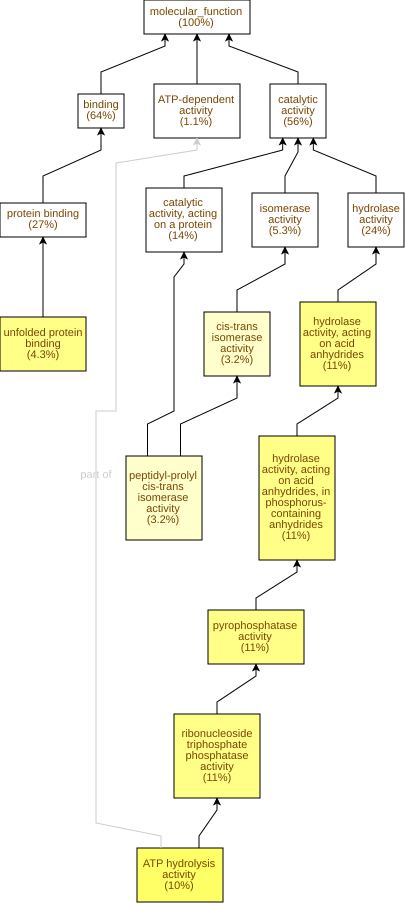

Source data for this figure (header and first rows):
GO Term	Study #	Study Freq.	Pop. Freq.	p-value	q-value	name	gene products
GO:0016887	19	10%	2.0%	7E-9	1.56E-6	ATP hydrolysis activity	Cc04g03440,Cc03g03680,Cc10g11150,Cc03g07…
GO:0051082	8	4.3%	0.36%	3.28E-7	3.66E-5	unfolded protein binding	Cc02g13840,Cc10g11150,Cc02g02350,Cc10g01…
GO:0017111	21	11%	3.2%	4.66E-7	3.66E-5	ribonucleoside triphosphate phosphatase …	Cc04g03440,Cc03g03680,Cc10g11150,Cc03g07…
GO:0016462	21	11%	3.3%	1.13E-6	6.31E-5	pyrophosphatase activity	Cc04g03440,Cc03g03680,Cc10g11150,Cc03g07…
GO:0016818	21	11%	3.4%	1.56E-6	6.97E-5	hydrolase activity, acting on acid anhyd…	Cc04g03440,Cc03g03680,Cc10g11150,Cc03g07…
GO:0016817	21	11%	3.4%	1.67E-6	6.97E-5	hydrolase activity, acting on acid anhyd…	Cc04g03440,Cc03g03680,Cc10g11150,Cc03g07…
GO:0003755	6	3.2%	0.36%	5.56E-5	1.77E-3	peptidyl-prolyl cis-trans isomerase acti…	Cc01g16410,Cc02g21010,Cc11g14950,Cc02g18…
GO:0016859	6	3.2%	0.37%	6.19E-5	1.77E-3	cis-trans isomerase activity	Cc01g16410,Cc02g21010,Cc11g14950,Cc02g18…
GO:0051087	3	1.6%	0.1%	8.31E-4	0.0206	protein-folding chaperone binding	Cc01g05820,Cc06g15710,Cc02g38780
GO:0010277	2	1.1%	0.03%	9.55E-4	0.0213	chlorophyllide a oxygenase activity	Cc08g06700,Cc01g10220
GO:0016787	45	24%	15%	1.13E-3	0.0229	hydrolase activity	Cc03g03680,Cc09g05270,Cc02g14540,Cc10g11…
GO:0016813	2	1.1%	0.03%	1.58E-3	0.0293	hydrolase activity, acting on carbon-nit…	Cc09g05270,Cc09g05280
GO:0016703	2	1.1%	0.03%	1.58E-3	0.0293	oxidoreductase activity, acting on singl…	Cc08g06700,Cc01g10220
GO:0016667	5	2.7%	0.52%	2.85E-3	0.0454	oxidoreductase activity, acting on a sul…	Cc05g10560,Cc06g05870,Cc10g02320,Cc05g10…
GO:0060590	2	1.1%	0.05%	4.31E-3	0.0641	ATPase regulator activity	Cc01g05820,Cc06g15710
GO:0031072	2	1.1%	0.07%	6.81E-3	0.095	heat shock protein binding	Cc06g15710,Cc01g07750
GO:0016853	10	5.3%	2.3%	0.0125	0.164	isomerase activity	Cc01g16410,Cc02g21010,Cc11g14950,Cc02g03…
GO:0032542	1	0.53%	0.01%	0.0128	0.164	sulfiredoxin activity	Cc09g06000
GO:0050242	1	0.53%	0.01%	0.0128	0.164	pyruvate, phosphate dikinase activity	Cc03g02730
GO:0016781	1	0.53%	0.01%	0.0128	0.164	phosphotransferase activity, paired acce…	Cc03g02730
GO:0016671	2	1.1%	0.1%	0.0152	0.164	oxidoreductase activity, acting on a sul…	Cc05g10560,Cc05g10040
GO:0016209	5	2.7%	0.82%	0.0188	0.191	antioxidant activity	Cc06g03490,Cc08g14620,Cc01g11800,Cc09g06…
GO:0030145	3	1.6%	0.33%	0.0245	0.238	manganese ion binding	Cc10g09820,Cc02g11340,Cc02g09700
GO:0000774	1	0.53%	0.01%	0.0254	0.238	adenyl-nucleotide exchange factor activi…	Cc01g05820
GO:0003865	1	0.53%	0.01%	0.0254	0.238	3-oxo-5-alpha-steroid 4-dehydrogenase ac…	Cc02g16850
GO:0008174	1	0.53%	0.01%	0.0254	0.238	mRNA methyltransferase activity	Cc02g10340
GO:0004482	1	0.53%	0.01%	0.0254	0.238	mRNA 5'-cap (guanine-N7-)-methyltransfer…	Cc02g10340
GO:0051879	1	0.53%	0.01%	0.0254	0.238	Hsp90 protein binding	Cc06g15710
GO:0008253	1	0.53%	0.01%	0.0254	0.238	5'-nucleotidase activity	Cc02g09290
GO:1990610	1	0.53%	0.01%	0.0254	0.238	acetolactate synthase regulator activity	Cc09g04290
GO:0033765	1	0.53%	0.01%	0.0254	0.238	steroid dehydrogenase activity, acting o…	Cc02g16850
GO:0016630	1	0.53%	0.01%	0.0254	0.238	protochlorophyllide reductase activity	Cc05g06850
GO:0008270	11	5.9%	3.1%	0.0336	0.238	zinc ion binding	Cc07g04750,Cc09g06330,Cc11g10150,Cc05g05…
GO:0044183	1	0.53%	0.02%	0.0378	0.248	protein folding chaperone	Cc10g03220
GO:0042132	1	0.53%	0.02%	0.0378	0.248	fructose 1,6-bisphosphate 1-phosphatase …	Cc10g14740
GO:0033743	1	0.53%	0.02%	0.0378	0.248	peptide-methionine (R)-S-oxide reductase…	Cc05g10560
GO:0051537	2	1.1%	0.19%	0.0493	0.297	2 iron, 2 sulfur cluster binding	Cc08g06700,Cc01g10220
GO:0004326	1	0.53%	0.03%	0.0501	0.297	tetrahydrofolylpolyglutamate synthase ac…	Cc06g18390
GO:0050308	1	0.53%	0.03%	0.0501	0.297	sugar-phosphatase activity	Cc10g14740
GO:0019203	1	0.53%	0.03%	0.0622	0.347	carbohydrate phosphatase activity	Cc10g14740
GO:0042803	1	0.53%	0.03%	0.0622	0.347	protein homodimerization activity	Cc01g05820
GO:0042802	1	0.53%	0.03%	0.0622	0.347	identical protein binding	Cc01g05820
GO:0008725	1	0.53%	0.03%	0.0622	0.347	DNA-3-methyladenine glycosylase activity	Cc09g04660
GO:0043733	1	0.53%	0.03%	0.0622	0.347	DNA-3-methylbase glycosylase activity	Cc09g04660
GO:0008252	1	0.53%	0.03%	0.0622	0.347	nucleotidase activity	Cc02g09290
GO:0016864	1	0.53%	0.04%	0.0742	0.36	intramolecular oxidoreductase activity, …	Cc05g10040
GO:0001671	1	0.53%	0.04%	0.0742	0.36	ATPase activator activity	Cc06g15710
GO:0003756	1	0.53%	0.04%	0.0742	0.36	protein disulfide isomerase activity	Cc05g10040
GO:0003905	1	0.53%	0.04%	0.0742	0.36	alkylbase DNA N-glycosylase activity	Cc09g04660
GO:0004602	1	0.53%	0.04%	0.0742	0.36	glutathione peroxidase activity	Cc08g14620
GO:0004497	3	1.6%	0.55%	0.0825	0.361	monooxygenase activity	Cc09g09430,Cc08g06700,Cc01g10220
GO:0051536	3	1.6%	0.55%	0.0849	0.364	iron-sulfur cluster binding	Cc08g06700,Cc06g09380,Cc01g10220
GO:0051540	3	1.6%	0.55%	0.0849	0.364	metal cluster binding	Cc08g06700,Cc06g09380,Cc01g10220
GO:0033926	1	0.53%	0.05%	0.086	0.364	endo-alpha-N-acetylgalactosaminidase act…	Cc01g09590
GO:0016721	1	0.53%	0.05%	0.0977	0.396	oxidoreductase activity, acting on super…	Cc02g32280
GO:0004784	1	0.53%	0.05%	0.0977	0.396	superoxide dismutase activity	Cc02g32280
GO:0016229	1	0.53%	0.05%	0.0977	0.396	steroid dehydrogenase activity	Cc02g16850
GO:0016701	2	1.1%	0.29%	0.1	0.396	oxidoreductase activity, acting on singl…	Cc08g06700,Cc01g10220
GO:0016799	1	0.53%	0.06%	0.109	0.413	hydrolase activity, hydrolyzing N-glycos…	Cc09g04660
GO:0019104	1	0.53%	0.06%	0.109	0.413	DNA N-glycosylase activity	Cc09g04660
... 163 more rows
